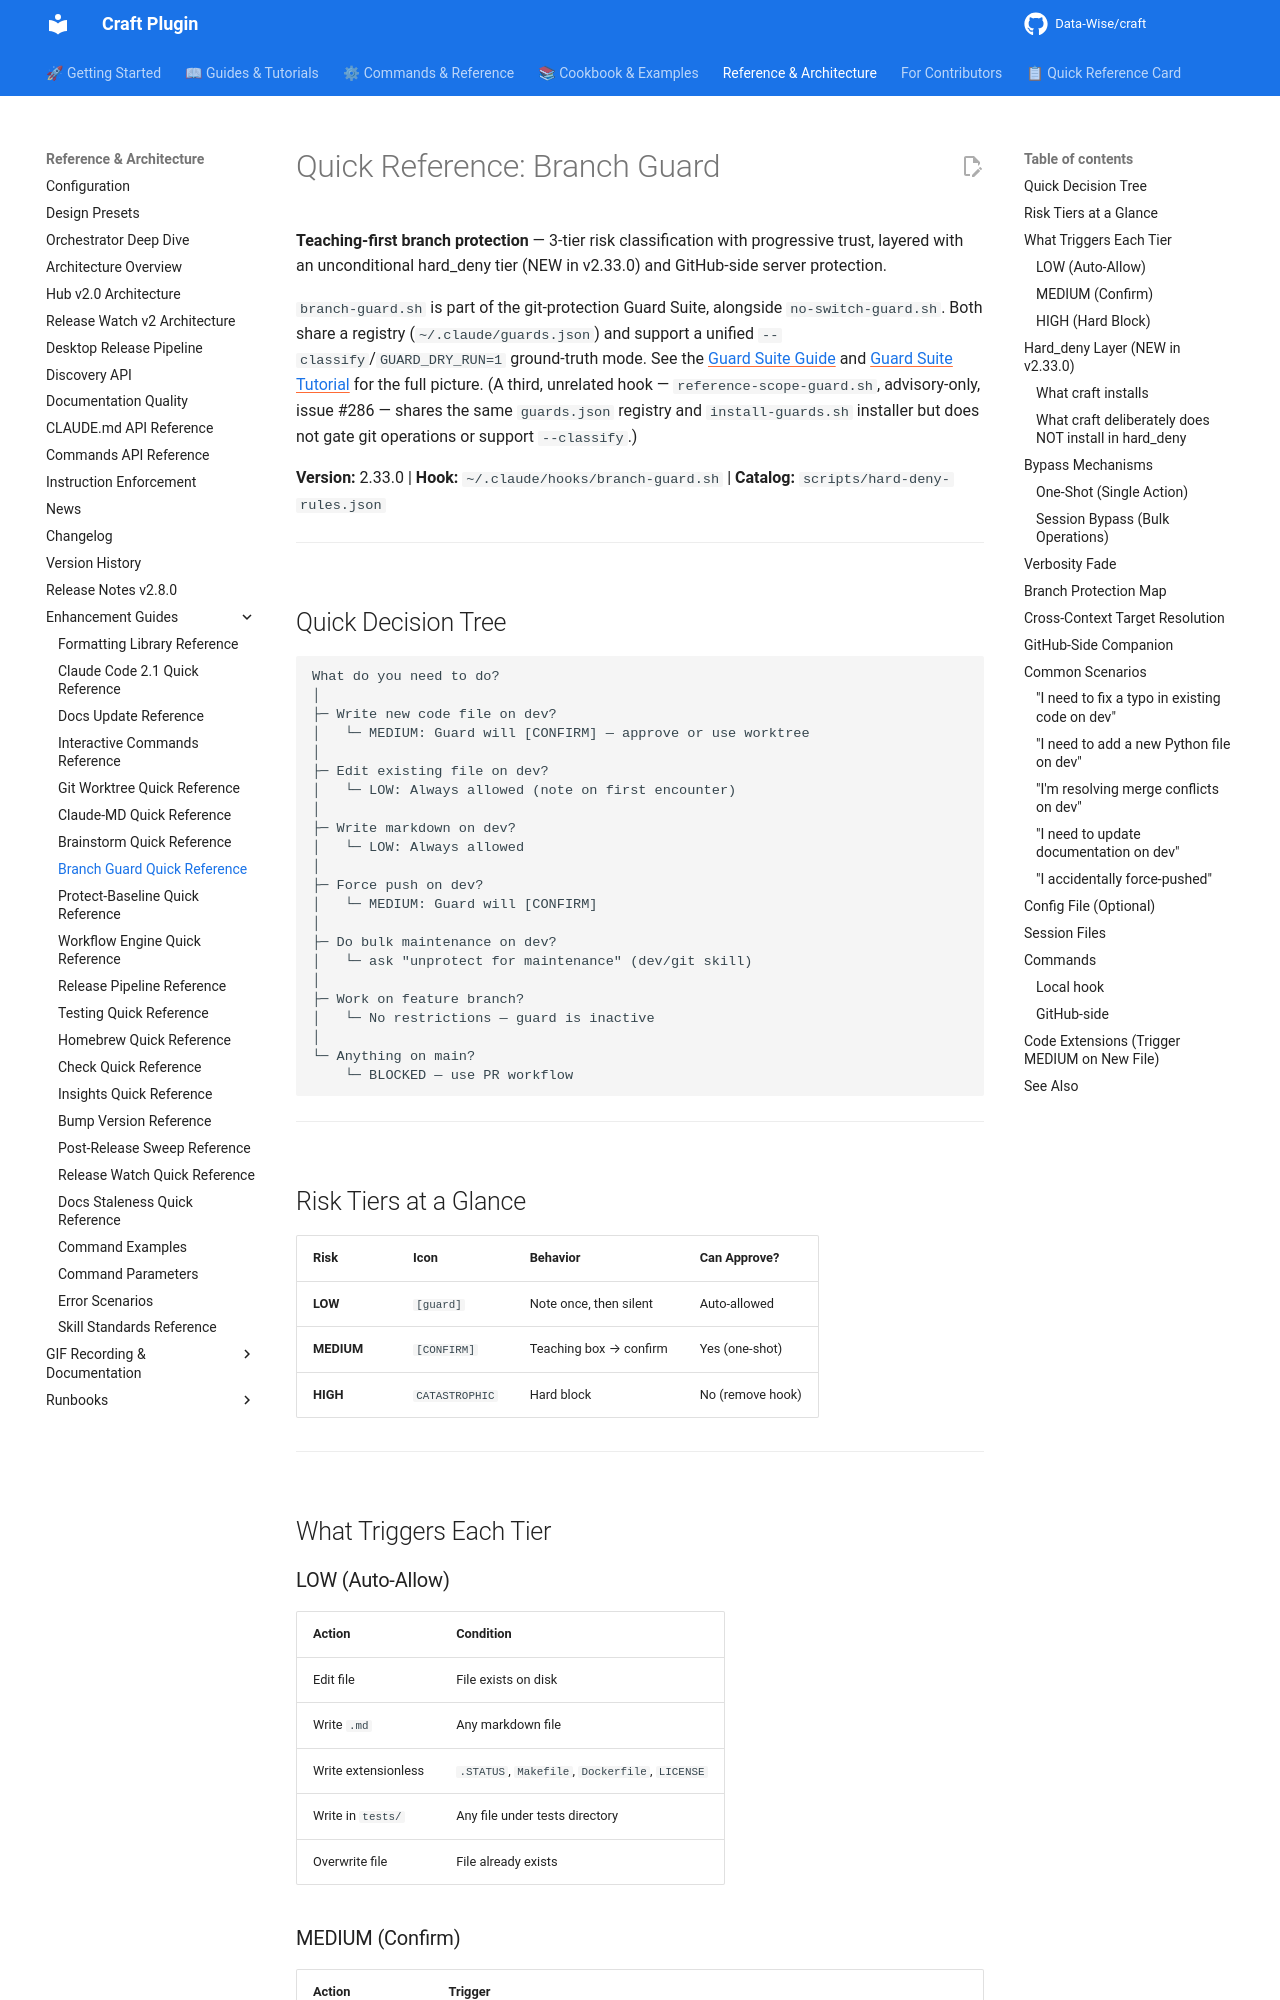

repository: Data-Wise/craft · page: reference/REFCARD-BRANCH-GUARD/index.html · generator: mkdocs

# Quick Reference: Branch Guard

**Teaching-first branch protection** — 3-tier risk classification with progressive trust, layered with an unconditional hard_deny tier (NEW in v2.33.0) and GitHub-side server protection.

`branch-guard.sh` is part of the git-protection Guard Suite, alongside `no-switch-guard.sh`. Both share a registry (`~/.claude/guards.json`) and support a unified `--classify`/`GUARD_DRY_RUN=1` ground-truth mode. See the [Guard Suite Guide](../guide/guard-suite.md) and [Guard Suite Tutorial](../tutorials/TUTORIAL-guard-suite.md) for the full picture. (A third, unrelated hook — `reference-scope-guard.sh`, advisory-only, issue #286 — shares the same `guards.json` registry and `install-guards.sh` installer but does not gate git operations or support `--classify`.)

**Version:** 2.33.0 | **Hook:** `~/.claude/hooks/branch-guard.sh` | **Catalog:** `scripts/hard-deny-rules.json`

---

## Quick Decision Tree

```text
What do you need to do?
│
├─ Write new code file on dev?
│   └─ MEDIUM: Guard will [CONFIRM] — approve or use worktree
│
├─ Edit existing file on dev?
│   └─ LOW: Always allowed (note on first encounter)
│
├─ Write markdown on dev?
│   └─ LOW: Always allowed
│
├─ Force push on dev?
│   └─ MEDIUM: Guard will [CONFIRM]
│
├─ Do bulk maintenance on dev?
│   └─ ask "unprotect for maintenance" (dev/git skill)
│
├─ Work on feature branch?
│   └─ No restrictions — guard is inactive
│
└─ Anything on main?
    └─ BLOCKED — use PR workflow
```

---

## Risk Tiers at a Glance

| Risk | Icon | Behavior | Can Approve? |
|------|------|----------|-------------|
| **LOW** | `[guard]` | Note once, then silent | Auto-allowed |
| **MEDIUM** | `[CONFIRM]` | Teaching box → confirm | Yes (one-shot) |
| **HIGH** | `CATASTROPHIC` | Hard block | No (remove hook) |

---

## What Triggers Each Tier

### LOW (Auto-Allow)

| Action | Condition |
|--------|-----------|
| Edit file | File exists on disk |
| Write `.md` | Any markdown file |
| Write extensionless | `.STATUS`, `Makefile`, `Dockerfile`, `LICENSE` |
| Write in `tests/` | Any file under tests directory |
| Overwrite file | File already exists |
